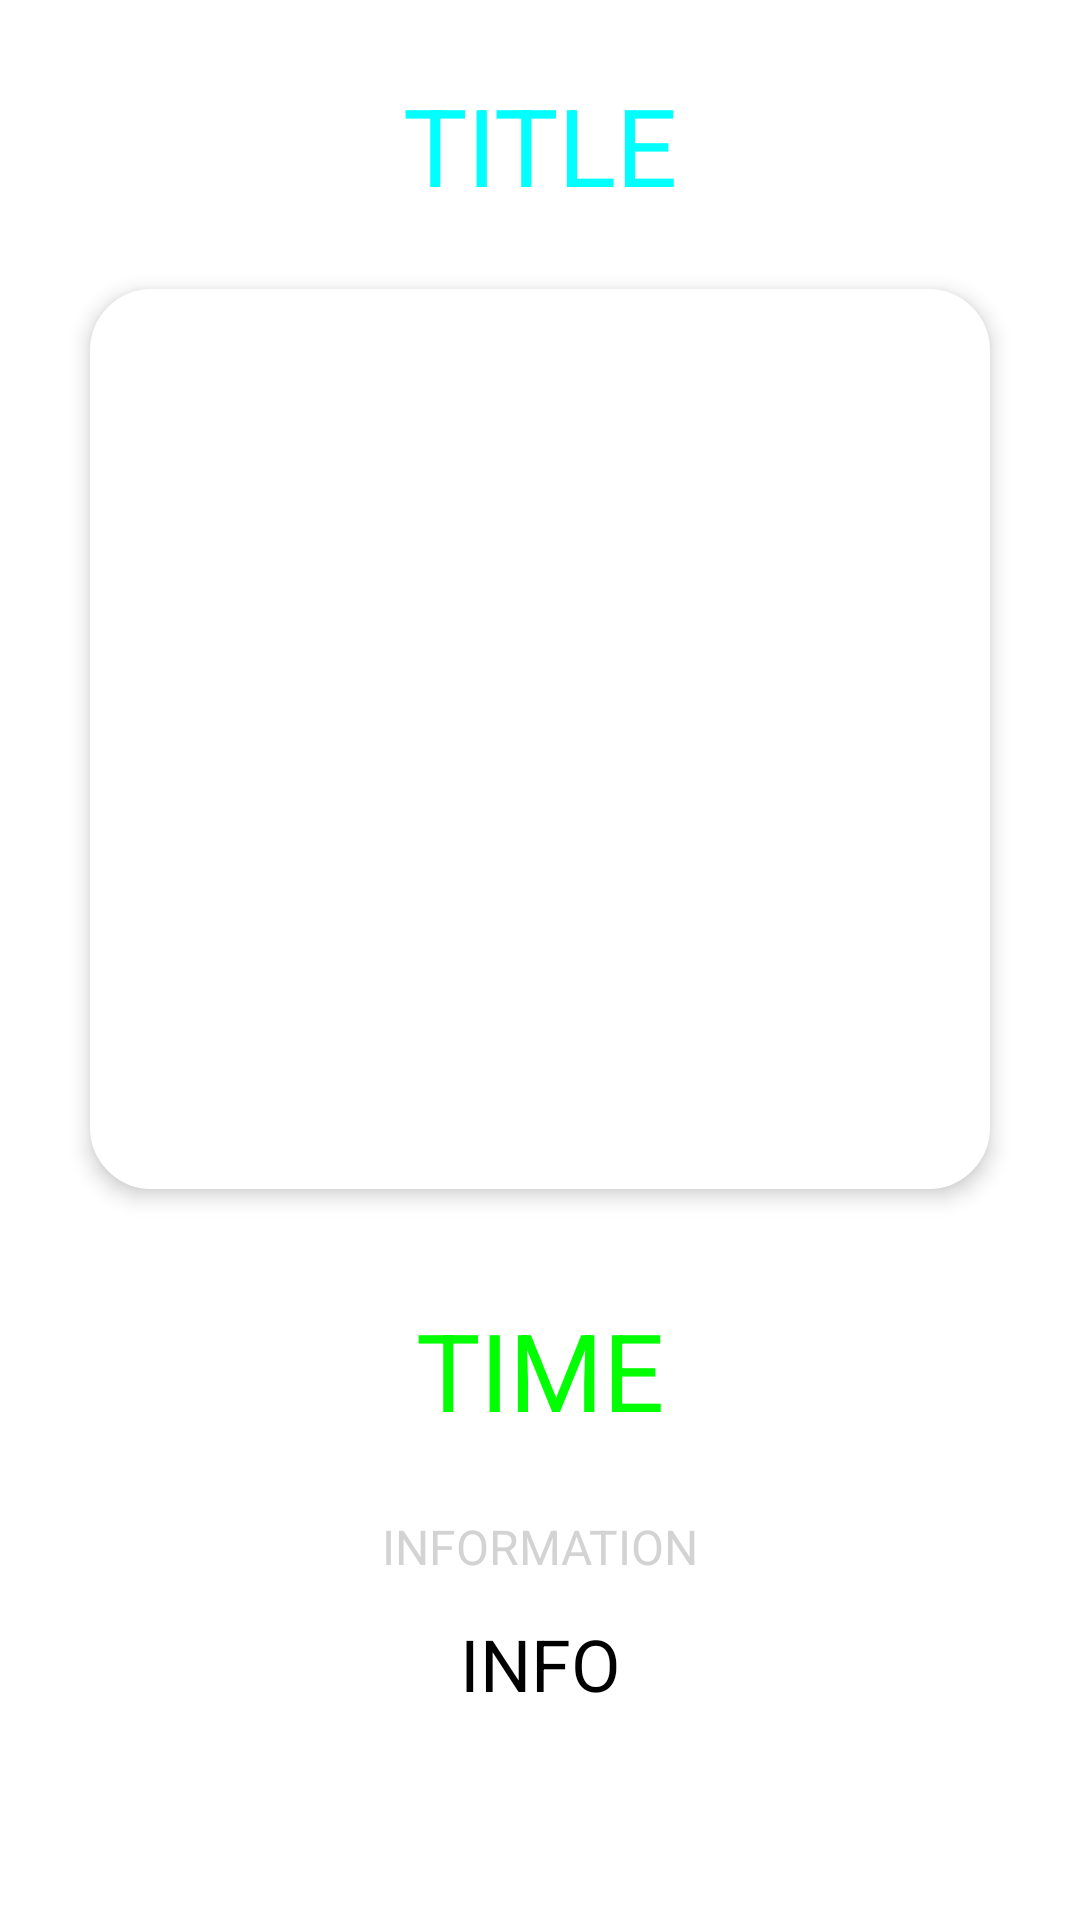

Android layout source for this screen:
<!-- AndroidManifest.xml: application theme Theme.MCQs -->
<!-- res/layout/activity_home_page_additional_info.xml -->
<?xml version="1.0" encoding="utf-8"?>
<ScrollView xmlns:android="http://schemas.android.com/apk/res/android"
    xmlns:app="http://schemas.android.com/apk/res-auto"
    xmlns:tools="http://schemas.android.com/tools"
    android:layout_width="match_parent"
    android:layout_height="wrap_content">


    <androidx.constraintlayout.widget.ConstraintLayout
        android:layout_width="match_parent"
        android:layout_height="match_parent"
        tools:context=".Home_page_Additional_info">

        <TextView
            android:id="@+id/title"
            android:layout_width="match_parent"
            android:layout_height="wrap_content"
            android:layout_marginTop="24dp"
            android:gravity="center"
            android:text="TITLE"
            android:textAllCaps="true"
            android:textColor="@color/cyan"
            android:textSize="36sp"
            app:layout_constraintEnd_toEndOf="parent"
            app:layout_constraintStart_toStartOf="parent"
            app:layout_constraintTop_toTopOf="parent"
            app:layout_constraintVertical_bias="0.11" />

        <ImageView
            android:id="@+id/image"
            android:layout_width="300dp"
            android:layout_height="300dp"
            android:background="@drawable/background_rounded"
            android:elevation="4dp"
            android:layout_marginTop="24dp"
            app:layout_constraintEnd_toEndOf="parent"
            app:layout_constraintStart_toStartOf="parent"
            app:layout_constraintTop_toBottomOf="@id/title" />

        <TextView
            android:id="@+id/time"
            android:layout_width="match_parent"
            android:layout_height="wrap_content"
            android:layout_marginTop="36dp"
            android:text="TIME"
            android:gravity="center"
            android:textColor="@color/lime"
            android:textSize="36sp"
            app:layout_constraintEnd_toEndOf="parent"
            app:layout_constraintHorizontal_bias="0.5"
            app:layout_constraintStart_toStartOf="parent"
            app:layout_constraintTop_toBottomOf="@id/image" />

        <TextView
            android:id="@+id/info_bekar"
            android:layout_width="wrap_content"
            android:layout_height="wrap_content"
            android:layout_marginTop="24dp"
            android:text="INFORMATION"
            android:textColor="@color/light_grey"

            android:textSize="16sp"
            app:layout_constraintEnd_toEndOf="parent"
            app:layout_constraintStart_toStartOf="parent"
            app:layout_constraintTop_toBottomOf="@+id/time" />

        <TextView
            android:id="@+id/info"
            android:layout_width="match_parent"
            android:layout_height="wrap_content"
            android:layout_marginTop="12dp"
            android:gravity="center"
            android:paddingStart="24dp"
            android:textColor="?attr/colorOnSecondary"
            android:text="INFO"
            android:paddingEnd="24dp"
            android:textSize="24sp"
            app:layout_constraintBottom_toBottomOf="parent"
            app:layout_constraintEnd_toEndOf="parent"
            app:layout_constraintStart_toStartOf="parent"
            app:layout_constraintTop_toBottomOf="@id/info_bekar" />

    </androidx.constraintlayout.widget.ConstraintLayout>
</ScrollView>
<!-- resources referenced by this layout -->
<resources>
  <color name="cyan">#00FFFF</color>
  <color name="light_grey">#D3D3D3</color>
  <color name="lime">#00FF00</color>
  <!-- drawable background_rounded (drawable-v24) -->
  <?xml version="1.0" encoding="utf-8"?>
  <shape xmlns:android="http://schemas.android.com/apk/res/android">
      <solid android:color="@color/white"/>
  
      <corners android:radius="20dp"/>
      <stroke
          android:width="1dp"
          android:color="@color/white" />
      <padding android:left="10dp" android:top="10dp" android:right="10dp" android:bottom="10dp" />
  </shape>
  <style name="Theme.MCQs" parent="Theme.MaterialComponents.DayNight.DarkActionBar">
          
          <item name="colorPrimary">@color/teal_200</item>
          <item name="colorPrimaryVariant">@color/teal_700</item>
          <item name="colorOnPrimary">@color/white</item>
          
          <item name="colorSecondary">@color/teal_200</item>
          <item name="colorSecondaryVariant">@color/teal_700</item>
          <item name="colorOnSecondary">@color/black</item>
          
          <item name="android:statusBarColor" tools:targetApi="l">@color/teal_700</item>
          
      </style>
  <color name="white">#FFFFFF</color>
  <color name="teal_200">#FF03DAC5</color>
  <color name="teal_700">#FF018786</color>
  <color name="black">#FF000000</color>
</resources>
